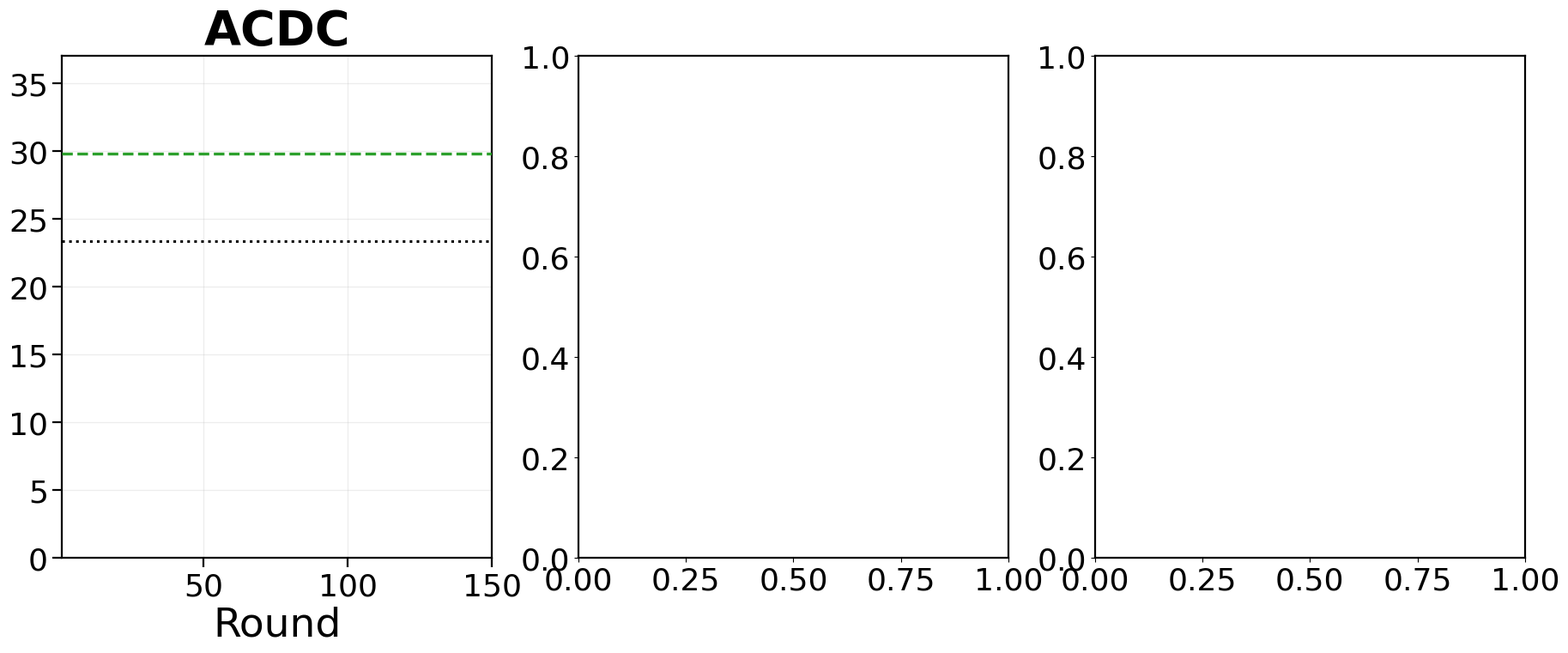

The matplotlib source for this figure: (Note: this script raises an exception after producing the figure.)
"""RESULT slide: ours vs all protocol-matched baselines vs no-adapt vs MLMP-episodic,
on ACDC / Cityscapes / VOC20.
Output: figures/results_3datasets.png
"""
import os
import numpy as np
import matplotlib.pyplot as plt
from matplotlib.lines import Line2D

plt.rcParams.update({"font.size": 30, "axes.labelsize": 34, "axes.titlesize": 40,
                     "xtick.labelsize": 26, "ytick.labelsize": 26,
                     "axes.linewidth": 1.6, "font.family": "DejaVu Sans"})
TEKAI = "save_tekai/save"

# publication venue tags for the legend (match p7 style)
VENUE = {"MLMP-continual": "MLMP-continual (NeurIPS'25)", "DeYO": "DeYO (ICLR'24)",
         "EATA": "EATA (ICML'22)", "RoTTA": "RoTTA (CVPR'23)"}


def miou(ds, p, root="save"):
    f = f"{root}/{ds}/{p}/results_all_rounds.txt"
    if not os.path.exists(f):
        return np.array([])
    return np.array([float(l.split(",")[-1]) for l in open(f) if l.startswith("Round ")])


def episodic(ds, p):
    """mean mIoU over the corruptions listed in an episodic results.txt"""
    f = f"save/{ds}/{p}/results.txt"
    v = []
    for l in open(f):
        parts = l.split(",")
        if len(parts) >= 2 and not l.startswith("mIoU") and "+/-" in parts[1]:
            try:
                v.append(float(parts[1].split("+/-")[0]))
            except ValueError:
                pass
    return float(np.mean(v))


OURS = "#d62728"          # ours — red, thick
BASE_C = {"TENT": "#ff7f0e", "MLMP-continual": "#8c564b", "DeYO": "#e377c2",
          "CLIPArTT": "#7f7f7f", "EATA": "#1f77b4", "RoTTA": "#9467bd",
          "CoTTA": "#17becf"}

PANELS = [
    dict(title="ACDC", ds="ACDCDataset",
         ours="deyo_mlmp_hmgate2_continual",   # base GDG-PA (LR5e-6) — the stable one
         noadapt=23.34, epi=29.84, ylim=(0, 37),
         base=[("MLMP-continual", "mlmp_continual", "save"),
               ("DeYO", "deyo_continual", "save"),
               ("EATA", "eata_continual", "save"),
               ("RoTTA", "rotta_continual", "save")]),
    dict(title="Cityscapes", ds="CityscapesDataset",
         ours="deyo_mlmp_hmgate2_continual_5corr_sub100",   # base GDG-PA (LR5e-6)
         noadapt=20.56, epi=None, epi_run="mlmp_episodic_sub100_step_1", ylim=(0, 28),
         base=[("MLMP-continual", "mlmp_continual_5corr_sub100", "save"),
               ("DeYO", "deyo_continual_5corr_sub100", "save"),
               ("EATA", "eata_continual_5corr_sub100", "save"),
               ("RoTTA", "rotta_continual_5corr_sub100", "save")]),
    dict(title="VOC20", ds="PascalVOC20Dataset",
         ours="deyo_mlmp_hmgate2_continual_5corr_sub100",   # base GDG-PA (LR5e-6)
         noadapt=68.60, epi=None, epi_run="mlmp_episodic_step_1", ylim=(0, 82),
         base=[("MLMP-continual", "mlmp_continual_5corr_sub100", "save"),
               ("DeYO", "deyo_continual_5corr_sub100", "save"),
               ("EATA", "eata_continual_5corr_sub100", "save"),
               ("RoTTA", "rotta_continual_5corr_sub100", "save")]),
]

fig, axes = plt.subplots(1, 3, figsize=(22, 7.6))

for ax, P in zip(axes, PANELS):
    epi = P["epi"] if P["epi"] is not None else episodic(P["ds"], P["epi_run"])
    ax.axhline(epi, color="#2ca02c", ls="--", lw=2.4, zorder=3)
    ax.axhline(P["noadapt"], color="k", ls=":", lw=2.2, zorder=3)

    for name, p, root in P["base"]:
        m = miou(P["ds"], p, root)
        if len(m) == 0:
            print(f"  MISSING {P['ds']} {name}")
            continue
        ax.plot(np.arange(1, len(m) + 1), m, color=BASE_C[name], lw=2.6,
                alpha=0.9, zorder=4, label=name)

    m = miou(P["ds"], P["ours"])
    ax.plot(np.arange(1, len(m) + 1), m, color=OURS, lw=5.5, zorder=6, label="Ours")

    ax.set_xlim(1, 150); ax.set_ylim(*P["ylim"])
    ax.set_title(P["title"], fontsize=40, fontweight="bold", pad=10)
    ax.set_xlabel("Round")
    ax.grid(alpha=0.22, lw=0.9)
    ax.tick_params(width=1.6, length=8)

    print(f"{P['ds']:22s} ours mean={m.mean():.2f} last={m[-1]:.2f} | "
          f"episodic={epi:.2f} no-adapt={P['noadapt']:.2f}")

axes[0].set_ylabel("mIoU (%)")

handles = [Line2D([], [], color="#2ca02c", ls="--", lw=2.8),
           Line2D([], [], color="k", ls=":", lw=2.6)] + \
          [Line2D([], [], color=BASE_C[n], lw=2.8)
           for n in ["MLMP-continual", "DeYO", "EATA", "RoTTA"]] + \
          [Line2D([], [], color=OURS, lw=5.5)]
labels = ["MLMP-episodic (NeurIPS'25)", "No adaptation (source)"] + \
         [VENUE[n] for n in ["MLMP-continual", "DeYO", "EATA", "RoTTA"]] + ["Ours (proposed)"]
fig.tight_layout(rect=[0, 0.18, 1, 1])
# legend spans the FULL figure width (mode="expand"), 3 columns -> 3 rows, roomy so no overlap
fig.legend(handles, labels, fontsize=25, loc="lower center",
           bbox_to_anchor=(0.02, -0.04, 0.96, 0.16), mode="expand", ncol=3,
           framealpha=0.95, handlelength=2.0, handletextpad=0.6,
           columnspacing=1.4, borderaxespad=0.0)
os.makedirs("figures", exist_ok=True)
fig.savefig("figures/results_3datasets.png", dpi=135, bbox_inches="tight")
print("saved -> figures/results_3datasets.png")
